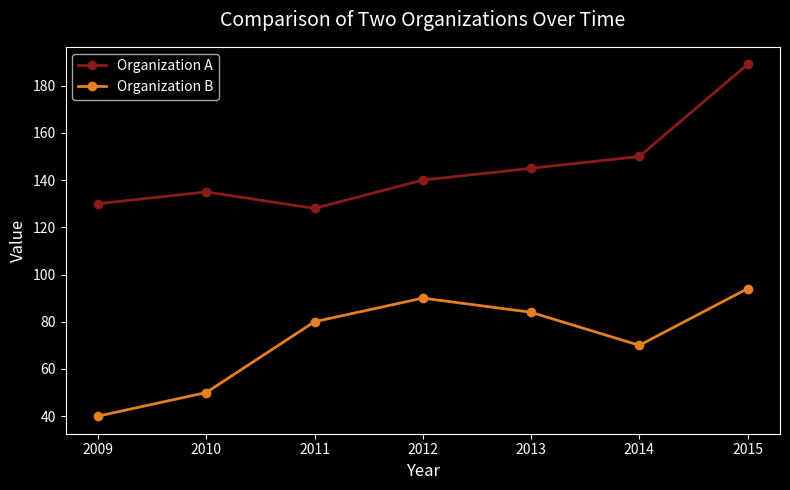

The matplotlib source for this figure:
import matplotlib.pyplot as plt

# Sample data
years = [2009, 2010, 2011, 2012, 2013, 2014, 2015]
org_a = [130, 135, 128, 140, 145, 150, 189]
org_b = [40, 50, 80, 90, 84, 70, 94]

# Use the "seaborn" style for a clean look
plt.style.use("dark_background")

# Create the figure and axes
fig, ax = plt.subplots(figsize=(8, 5))

# Plot Organization A
ax.plot(
    years,
    org_a,
    marker="o",
    color="#8B1A1A",
    linewidth=2,
    markersize=6,
    label="Organization A"
)

# Plot Organization B
ax.plot(
    years,
    org_b,
    marker="o",
    color="#E67E22",
    linewidth=2,
    markersize=6,
    label="Organization B"
)

# Set title and axis labels
ax.set_title("Comparison of Two Organizations Over Time", fontsize=14, pad=15)
ax.set_xlabel("Year", fontsize=12)
ax.set_ylabel("Value", fontsize=12)

# Customize tick parameters
ax.tick_params(axis='both', which='major', labelsize=10)

# Display legend
ax.legend()

# Adjust layout for neatness
plt.tight_layout()

# Show the plot
plt.show()
